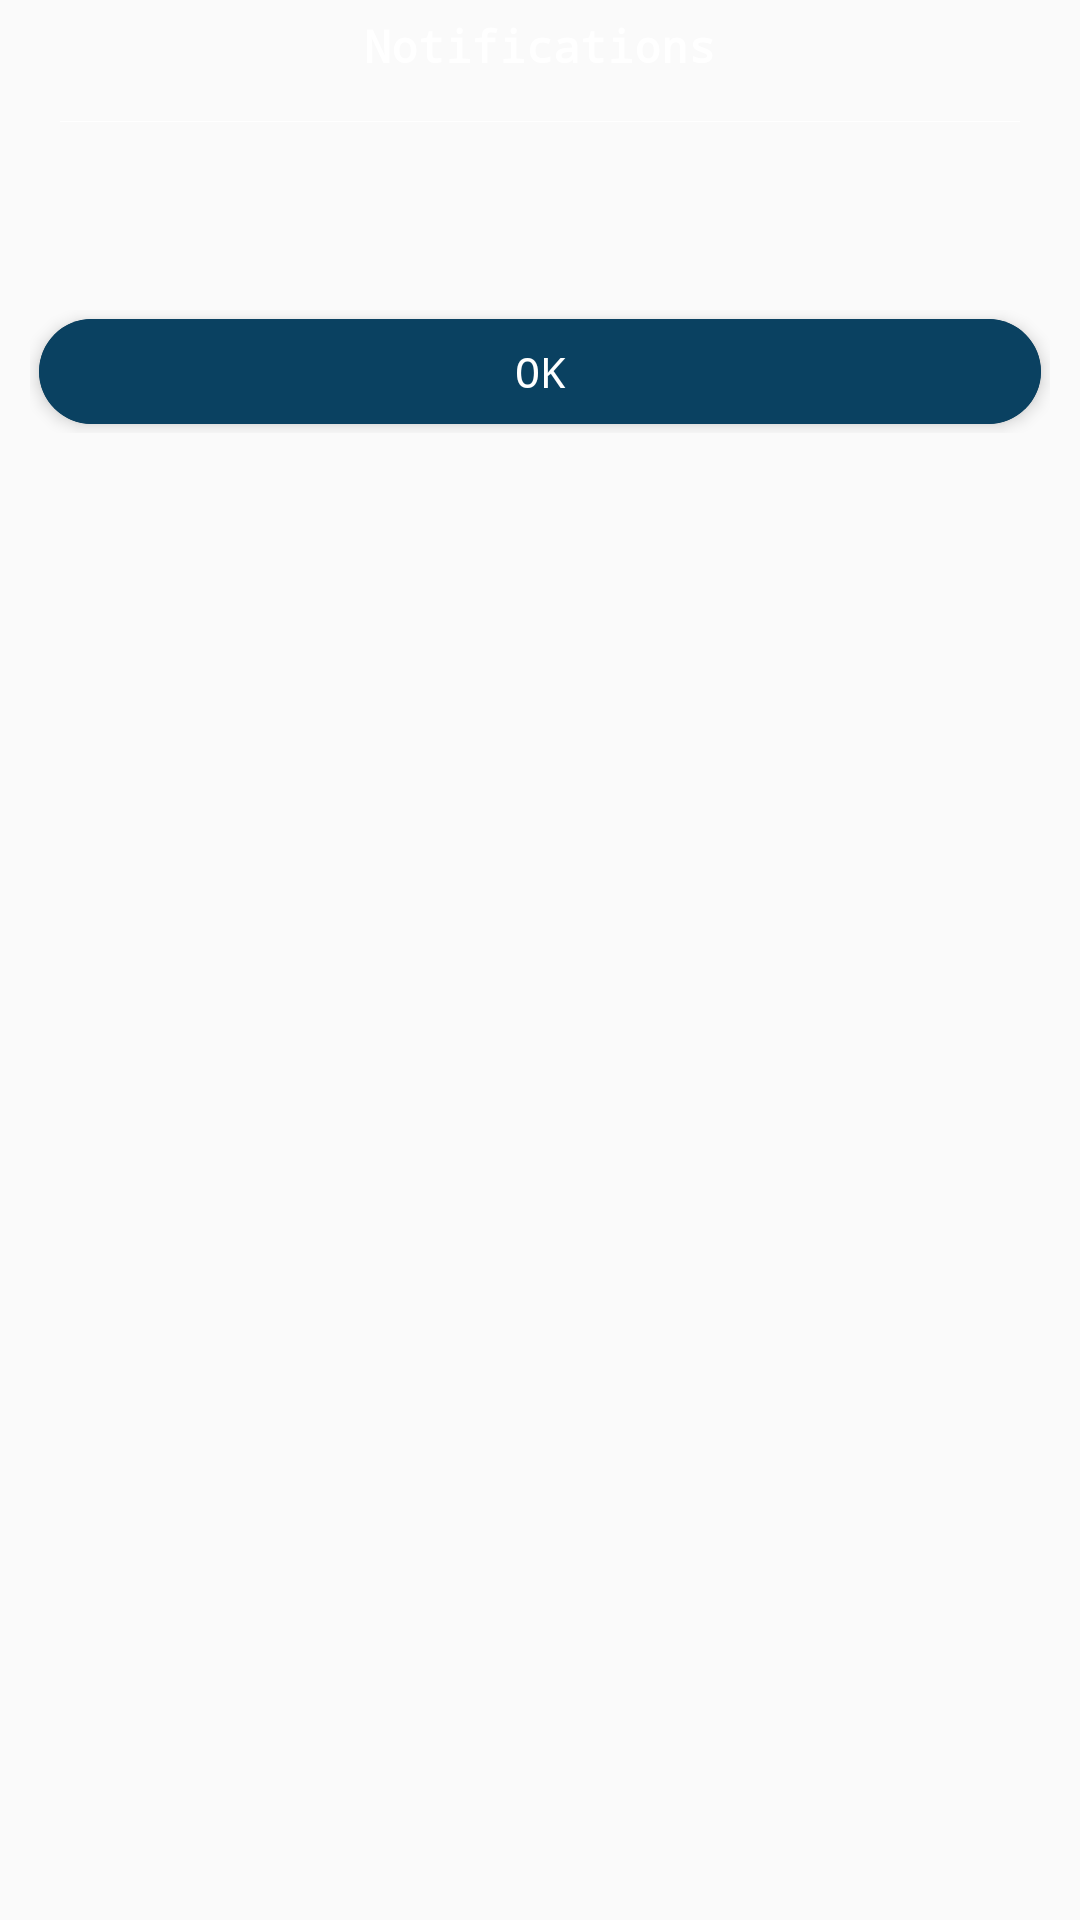

Produce the Android XML layout that renders to this screen, including the resource entries it uses.
<!-- AndroidManifest.xml: application theme AppTheme -->
<!-- res/layout/dialog_alert.xml -->
<?xml version="1.0" encoding="utf-8"?>
<layout
    xmlns:android="http://schemas.android.com/apk/res/android"
    xmlns:app="http://schemas.android.com/apk/res-auto"

    >
    <LinearLayout
         android:orientation="vertical"
        android:layout_width="match_parent"
        android:layout_height="wrap_content"
        android:background="@drawable/custom_bg">

        <TextView
            android:layout_width="wrap_content"
            android:layout_height="wrap_content"
            android:layout_gravity="center_horizontal"
            android:gravity="center"
            android:paddingBottom="5dp"
            android:paddingTop="5dp"
            android:text="@string/notifications"
            android:textColor="@color/white"
            android:textSize="15sp"
            android:textStyle="bold" />
        <View
            android:layout_width="match_parent"
            android:layout_height="1px"
            android:layout_marginRight="20dp"
            android:layout_marginLeft="20dp"
            android:background="@color/white"
            android:layout_marginTop="10dp"
            android:layout_marginBottom="20dp"
            />
        <TextView
            android:id="@+id/tvMsg"
            android:layout_width="match_parent"
            android:layout_height="wrap_content"
            android:layout_marginLeft="10dp"
            android:layout_marginRight="10dp"
            android:paddingLeft="5dp"
            android:paddingRight="5dp"
            android:textSize="17sp"
            android:textColor="@color/white"
            android:layout_marginBottom="10dp"
            android:gravity="center"
            />
        <LinearLayout
            android:layout_width="match_parent"
            android:layout_height="wrap_content"
            android:orientation="horizontal"
            android:layout_margin="10dp"
            android:weightSum="3"

            >

            <androidx.cardview.widget.CardView
                android:layout_width="match_parent"
                android:layout_height="35dp"
                app:cardBackgroundColor="@color/colorPrimary"
                app:cardElevation="3dp"
                app:cardCornerRadius="20dp"
                android:layout_margin="3dp"


                >
                <Button
                    android:id="@+id/btn_cancel"
                    android:layout_width="match_parent"
                    android:layout_height="match_parent"
                    android:background="@color/colorPrimaryDark"
                    android:text="@string/ok"
                    android:textColor="@color/white"
                    />
            </androidx.cardview.widget.CardView>


        </LinearLayout>

    </LinearLayout>
</layout>
<!-- resources referenced by this layout -->
<resources>
  <color name="colorPrimary">#0a4161</color>
  <color name="colorPrimaryDark">#0a4161</color>
  <color name="white">#fff</color>
  <string name="notifications">Notifications</string>
  <string name="ok">ok</string>
  <style name="AppTheme" parent="Theme.AppCompat.Light.NoActionBar">
          
          <item name="colorPrimary">@color/colorPrimary</item>
          <item name="colorPrimaryDark">@color/colorPrimaryDark</item>
          <item name="colorAccent">@color/colorAccent</item>
          <item name="android:typeface">monospace</item>
  
      </style>
  <color name="colorAccent">#0a4161</color>
</resources>
